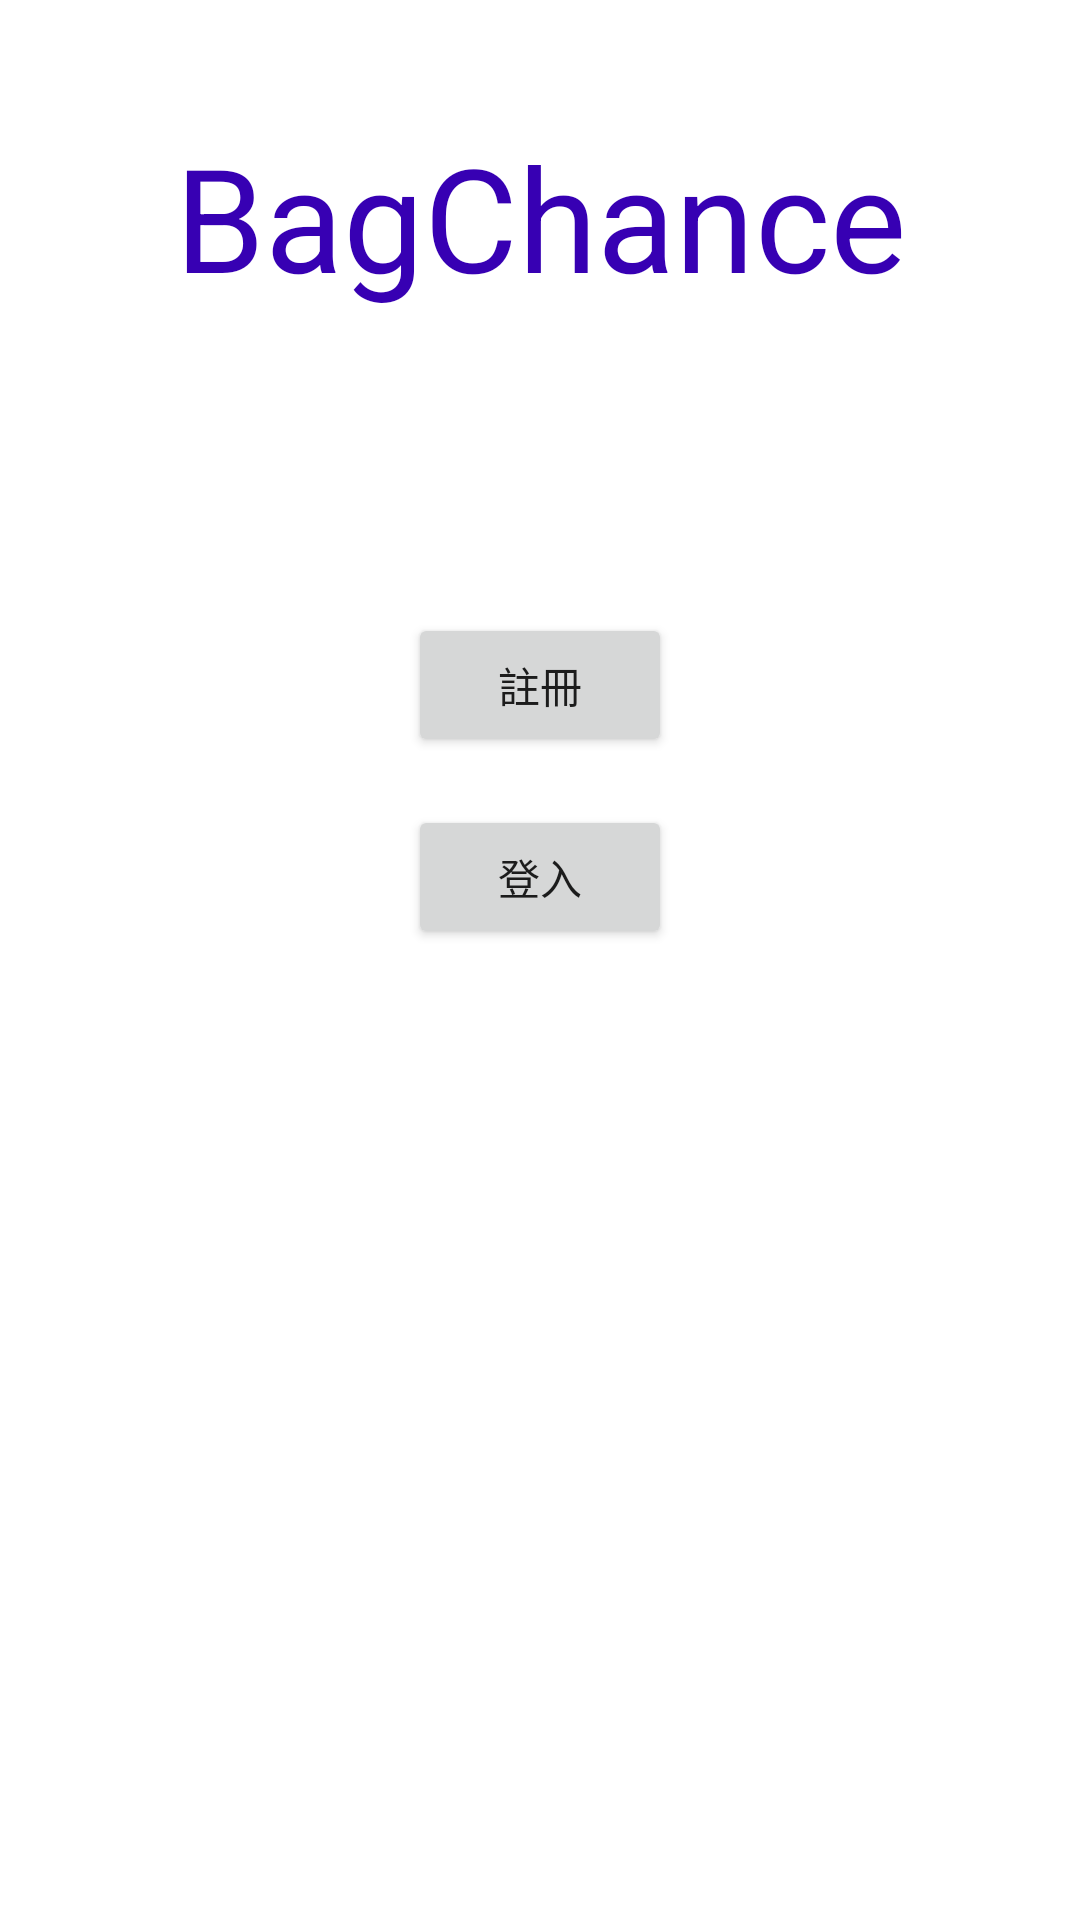

The Android layout XML behind this screen, and the referenced resources:
<!-- AndroidManifest.xml: application theme Theme.MyLoginTest -->
<!-- res/layout/fragment_login_sign_up.xml -->
<?xml version="1.0" encoding="utf-8"?>
<layout xmlns:android="http://schemas.android.com/apk/res/android"
    xmlns:app="http://schemas.android.com/apk/res-auto"
    xmlns:tools="http://schemas.android.com/tools">

    <data>

        <variable
            name="viewModel"
            type="com.example.mylogintest.viewmodel.LoginSignUpViewModel" />
    </data>

    <androidx.constraintlayout.widget.ConstraintLayout
        android:layout_width="match_parent"
        android:layout_height="match_parent"
        tools:context=".controller.LoginSignUpFragment">

        <TextView
            android:id="@+id/tvLogo_h"
            android:layout_width="wrap_content"
            android:layout_height="wrap_content"
            android:layout_marginTop="40dp"
            android:text="@string/txtBagChance"
            android:textColor="?attr/colorPrimaryVariant"
            android:textSize="48sp"
            app:layout_constraintEnd_toEndOf="parent"
            app:layout_constraintStart_toStartOf="parent"
            app:layout_constraintTop_toTopOf="parent" />

        <Button
            android:id="@+id/btSignUp_h"
            android:layout_width="wrap_content"
            android:layout_height="wrap_content"
            android:layout_marginTop="100dp"
            android:text="@string/txtSignUp"
            app:layout_constraintEnd_toEndOf="@+id/tvLogo_h"
            app:layout_constraintHorizontal_bias="0.498"
            app:layout_constraintStart_toStartOf="@+id/tvLogo_h"
            app:layout_constraintTop_toBottomOf="@+id/tvLogo_h" />

        <Button
            android:id="@+id/btLogin_h"
            android:layout_width="wrap_content"
            android:layout_height="wrap_content"
            android:layout_marginTop="16dp"
            android:text="@string/txtLogin"
            app:layout_constraintEnd_toEndOf="@+id/btSignUp_h"
            app:layout_constraintStart_toStartOf="@+id/btSignUp_h"
            app:layout_constraintTop_toBottomOf="@+id/btSignUp_h" />

    </androidx.constraintlayout.widget.ConstraintLayout>
</layout>
<!-- resources referenced by this layout -->
<resources>
  <string name="txtBagChance">BagChance</string>
  <string name="txtLogin">登入</string>
  <string name="txtSignUp">註冊</string>
  <style name="Theme.MyLoginTest" parent="Theme.MaterialComponents.DayNight.DarkActionBar">
          
          <item name="colorPrimary">@color/purple_500</item>
          <item name="colorPrimaryVariant">@color/purple_700</item>
          <item name="colorOnPrimary">@color/white</item>
          
          <item name="colorSecondary">@color/teal_200</item>
          <item name="colorSecondaryVariant">@color/teal_700</item>
          <item name="colorOnSecondary">@color/black</item>
          
          <item name="android:statusBarColor">?attr/colorPrimaryVariant</item>
          
      </style>
  <!-- not gathered from this repository: default colours our renderer supplied (Android Studio template values) -->
  <color name="purple_500">#FF6200EE</color>
  <color name="purple_700">#FF3700B3</color>
  <color name="teal_200">#FF03DAC5</color>
  <color name="teal_700">#FF018786</color>
  <color name="black">#FF000000</color>
  <color name="white">#FFFFFFFF</color>
</resources>
